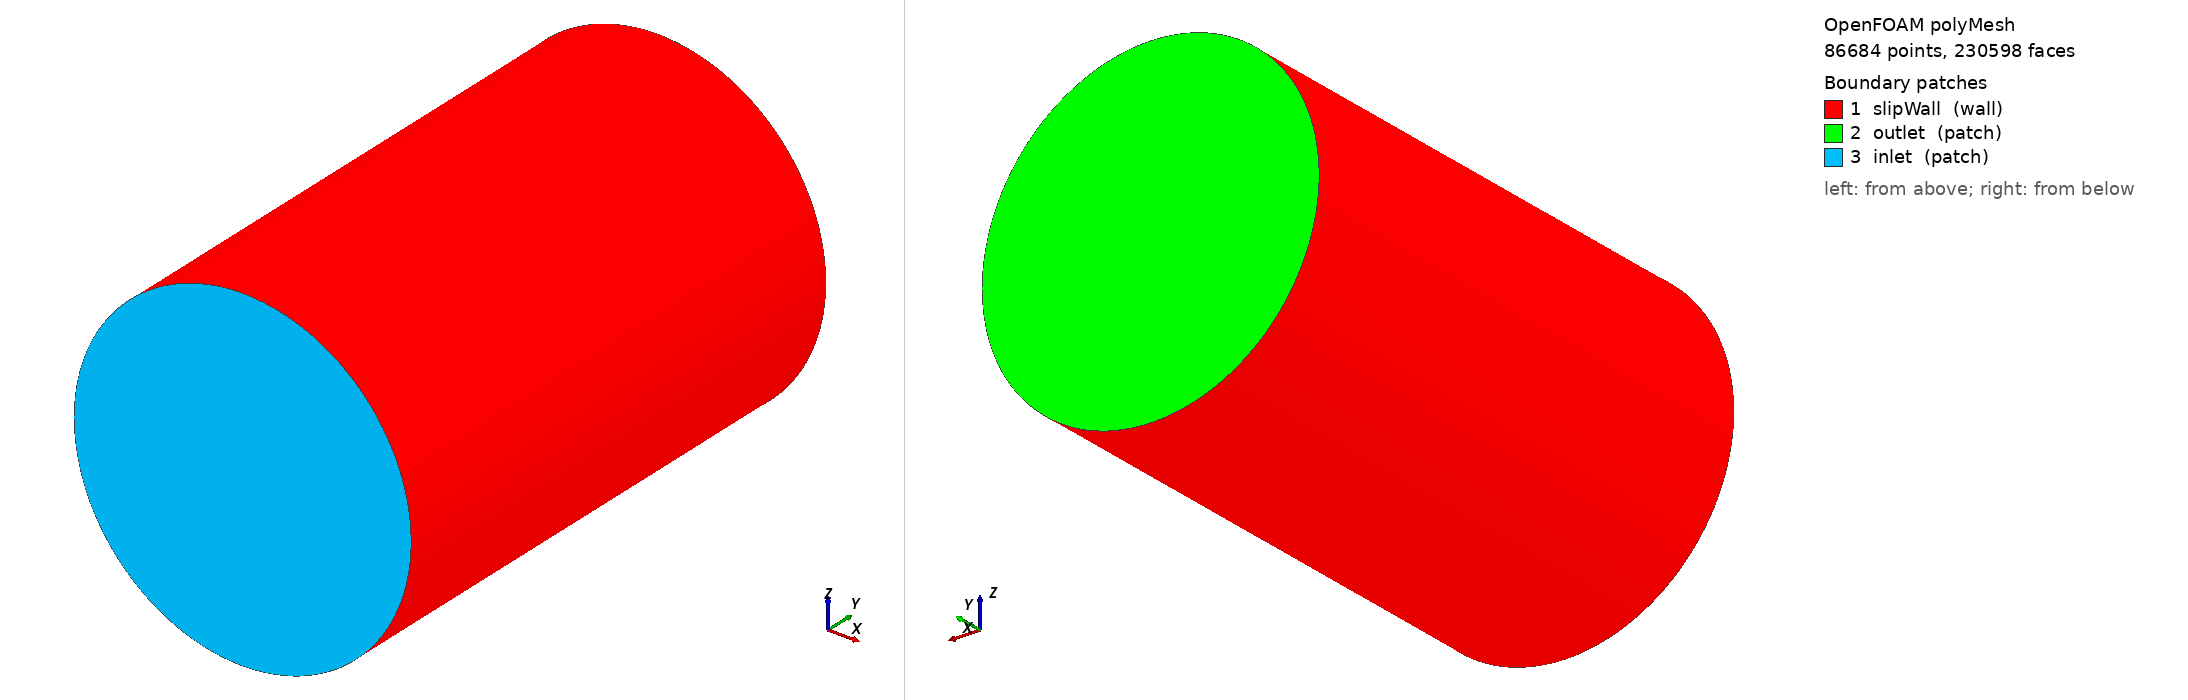

OpenFOAM case: the committed polyMesh, 86684 points, 230598 faces. Boundary patches (legend numbers): 1 slipWall (wall), 2 outlet (patch), 3 inlet (patch). Left view from above one corner, right view from below the opposite corner. Boundary conditions: 2 field file(s) under 0/; 0 of 3 drawn patches have an entry in a shipped field file.

=== constant/polyMesh/boundary ===
/*--------------------------------*- C++ -*----------------------------------*\
  =========                 |
  \\      /  F ield         | OpenFOAM: The Open Source CFD Toolbox
   \\    /   O peration     | Website:  https://openfoam.org
    \\  /    A nd           | Version:  14
     \\/     M anipulation  |
\*---------------------------------------------------------------------------*/
FoamFile
{
    format      ascii;
    class       polyBoundaryMesh;
    location    "constant/polyMesh";
    object      boundary;
}
// * * * * * * * * * * * * * * * * * * * * * * * * * * * * * * * * * * * * * //

3
(
    slipWall
    {
        type            wall;
        inGroups        List<word> 1(wall);
        nFaces          11616;
        startFace       215406;
    }
    outlet
    {
        type            patch;
        nFaces          1788;
        startFace       227022;
    }
    inlet
    {
        type            patch;
        nFaces          1788;
        startFace       228810;
    }
)

// ************************************************************************* //


Also in the case, not shown: 0/cellLevel (145103 bytes, source omitted); 0/pointLevel (174313 bytes, source omitted); constant/polyMesh/faces (numeric list); constant/polyMesh/neighbour (numeric list); constant/polyMesh/owner (numeric list); constant/polyMesh/points (numeric list).
